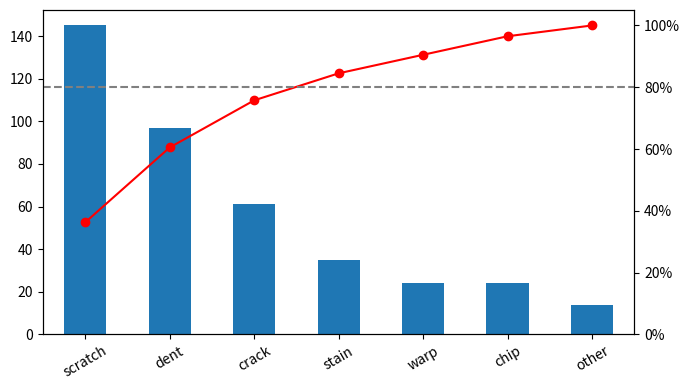

The matplotlib source for this figure:
# Pareto chart from value_counts: bars sorted descending, cumulative percent line on a twin axis, 80% threshold.
import numpy as np
import pandas as pd
import matplotlib.pyplot as plt
from matplotlib.ticker import PercentFormatter

rng = np.random.default_rng(115)
causes = pd.Series(rng.choice(["scratch", "dent", "crack", "stain", "warp", "chip", "other"], 400,
                              p=[0.35, 0.25, 0.15, 0.1, 0.07, 0.05, 0.03]))
counts = causes.value_counts()
cum = counts.cumsum() / counts.sum()
fig, ax = plt.subplots(figsize=(7, 4))
counts.plot.bar(ax=ax, color="C0", rot=30)
ax2 = ax.twinx()
ax2.plot(range(len(cum)), cum.values, "ro-")
ax2.yaxis.set_major_formatter(PercentFormatter(1))
ax2.axhline(0.8, color="gray", ls="--")
ax2.set_ylim(0, 1.05)
print(counts.to_dict(), cum.round(3).tolist())
fig.tight_layout()
fig.savefig("pareto.png", dpi=50)
